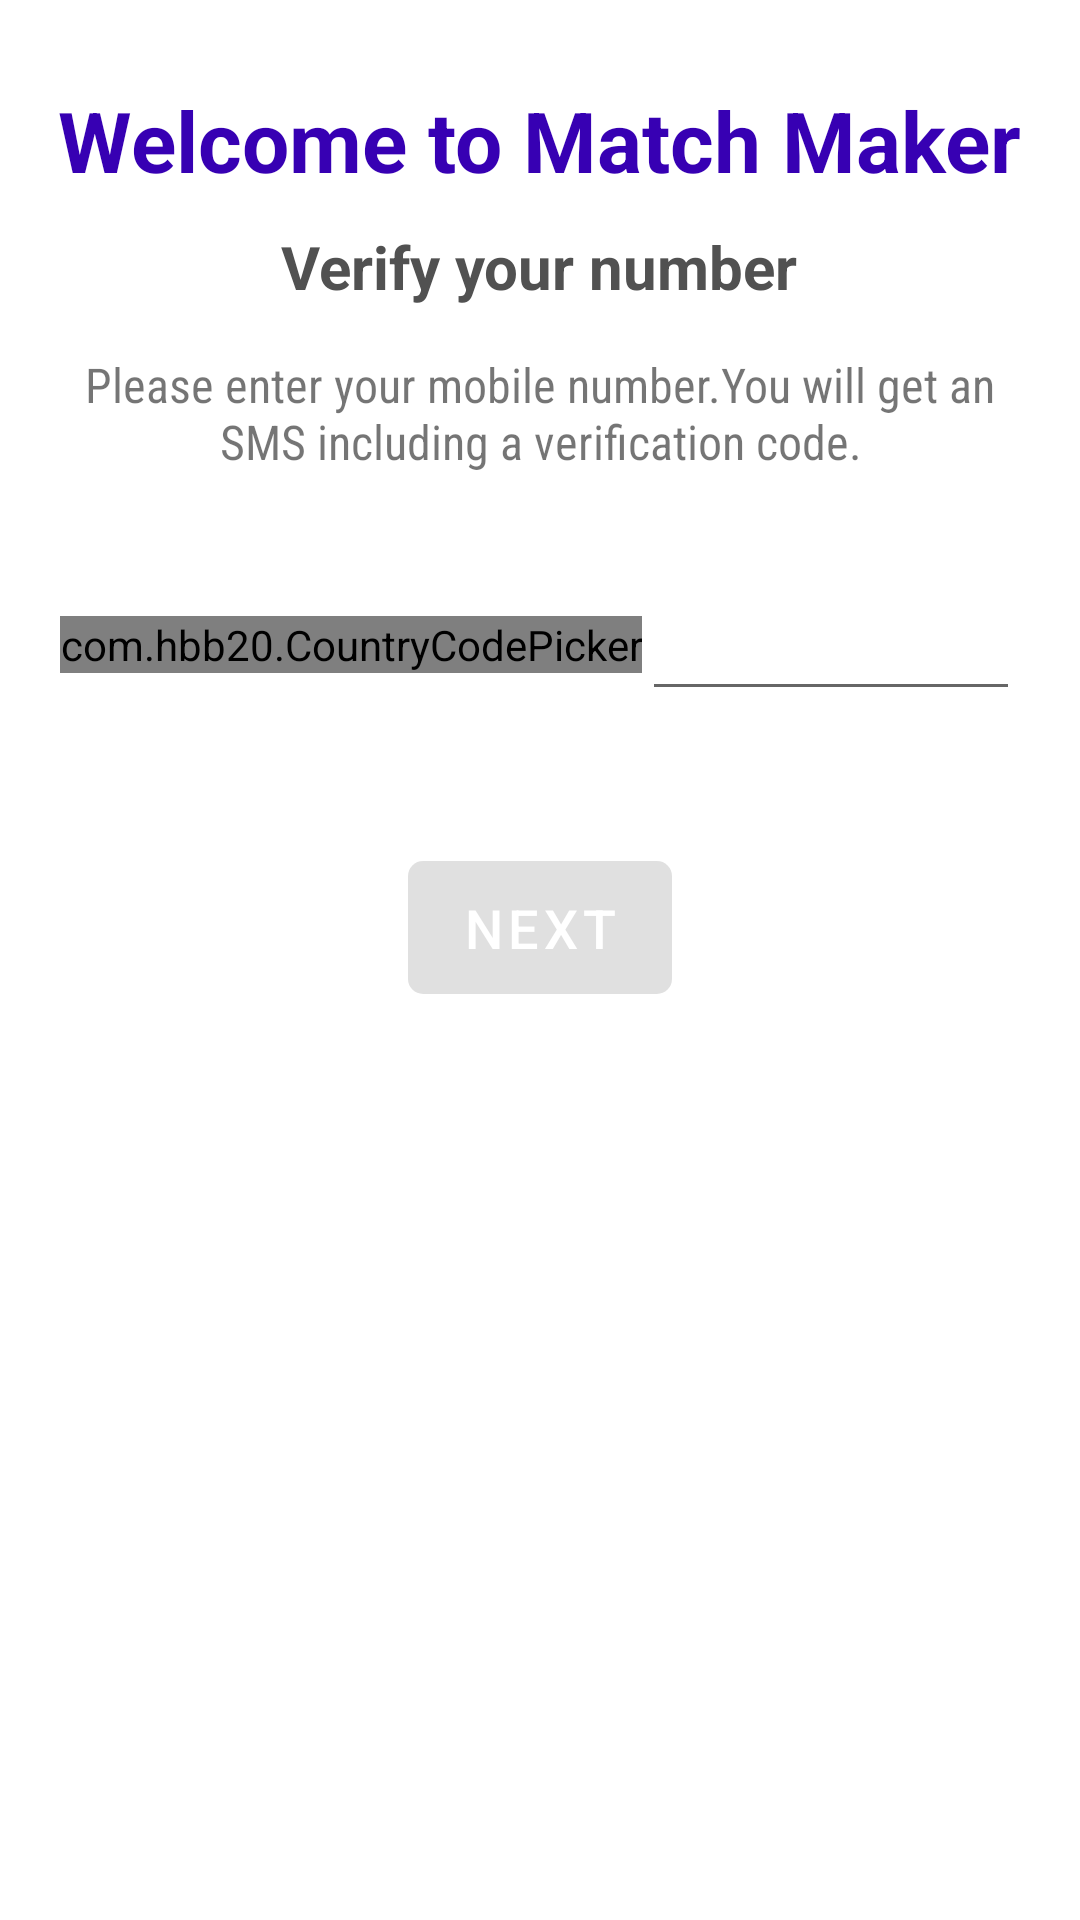

Write the Android layout XML for this screen, with the resource values it uses.
<!-- AndroidManifest.xml: application theme Theme.MatchMaker -->
<!-- res/layout/activity_login.xml -->
<?xml version="1.0" encoding="utf-8"?>
<LinearLayout xmlns:android="http://schemas.android.com/apk/res/android"
    xmlns:app="http://schemas.android.com/apk/res-auto"
    xmlns:tools="http://schemas.android.com/tools"
    android:layout_width="match_parent"
    android:layout_height="match_parent"
    android:gravity="center_horizontal"
    android:orientation="vertical"
    tools:context=".auth.LoginActivity">

    <TextView
        android:layout_width="wrap_content"
        android:layout_height="wrap_content"
        android:text="Welcome to Match Maker"
        android:textColor="@color/purple_700"
        android:textSize="28sp"
        android:textStyle="bold"
        android:layout_marginTop="28dp"/>

    <TextView
        android:layout_width="wrap_content"
        android:layout_height="wrap_content"
        android:text="Verify your number"
        android:textColor="#515151"
        android:textSize="20sp"
        android:textStyle="bold"
        android:layout_marginTop="10dp"
        android:layout_gravity="center"/>

    <TextView
        android:layout_width="wrap_content"
        android:layout_height="wrap_content"
        android:text="Please enter your mobile number.You will get an SMS including a verification code."
        android:textSize="16sp"
        android:gravity="center"
        android:padding="15dp"
        android:fontFamily="sans-serif-condensed"/>

    <LinearLayout
        android:layout_width="match_parent"
        android:layout_height="wrap_content"
        android:layout_gravity="center"
        android:layout_margin="20dp"
        android:gravity="center"
        android:orientation="horizontal">

        <com.hbb20.CountryCodePicker
            android:id="@+id/ccp"
            android:layout_width="wrap_content"
            android:layout_height="wrap_content"
            android:layout_gravity="center"
            android:gravity="center"
            app:ccp_autoDetectCountry="true"
            app:ccp_showNameCode="false"
            tools:ccp_contentColor="#fcfdfd"
            tools:ccp_textSize="20dp" />

        <EditText
            android:id="@+id/phoneNumberEt"
            android:layout_width="0dp"
            android:layout_height="wrap_content"
            android:layout_gravity="center"
            android:layout_weight="1"
            android:imeActionId="6"
            android:imeActionLabel="Send"
            android:imeOptions="actionUnspecified"
            android:inputType="phone"
            android:maxLines="1"
            android:maxLength="10"
            android:singleLine="true"
            android:textSize="20sp" />

    </LinearLayout>

    <com.google.android.material.button.MaterialButton
        android:id="@+id/nextBtn"
        android:layout_width="wrap_content"
        android:layout_height="wrap_content"
        android:enabled="false"
        android:layout_gravity="center"
        android:layout_marginTop="24dp"
        android:text="Next"
        android:paddingTop="10dp"
        android:paddingStart="20dp"
        android:paddingEnd="20dp"
        android:paddingBottom="10dp"
        android:textAllCaps="true"
        android:textColor="#fff"
        android:textSize="18sp"
        android:textStyle="normal"
        app:cornerRadius="5dp" />

</LinearLayout>
<!-- resources referenced by this layout -->
<resources>
  <style name="Theme.MatchMaker" parent="Theme.MaterialComponents.Light.DarkActionBar">
          
          <item name="colorPrimary">@color/purple_500</item>
          <item name="colorPrimaryVariant">@color/purple_700</item>
          <item name="colorOnPrimary">@color/white</item>
          
          <item name="colorSecondary">@color/teal_200</item>
          <item name="colorSecondaryVariant">@color/teal_700</item>
          <item name="colorOnSecondary">@color/black</item>
          
          <item name="android:statusBarColor" tools:targetApi="l">?attr/colorPrimaryVariant</item>
          
      </style>
  <!-- not gathered from this repository: default colours our renderer supplied (Android Studio template values) -->
  <color name="purple_500">#FF6200EE</color>
  <color name="purple_700">#FF3700B3</color>
  <color name="teal_200">#FF03DAC5</color>
  <color name="teal_700">#FF018786</color>
  <color name="black">#FF000000</color>
  <color name="white">#FFFFFFFF</color>
</resources>
